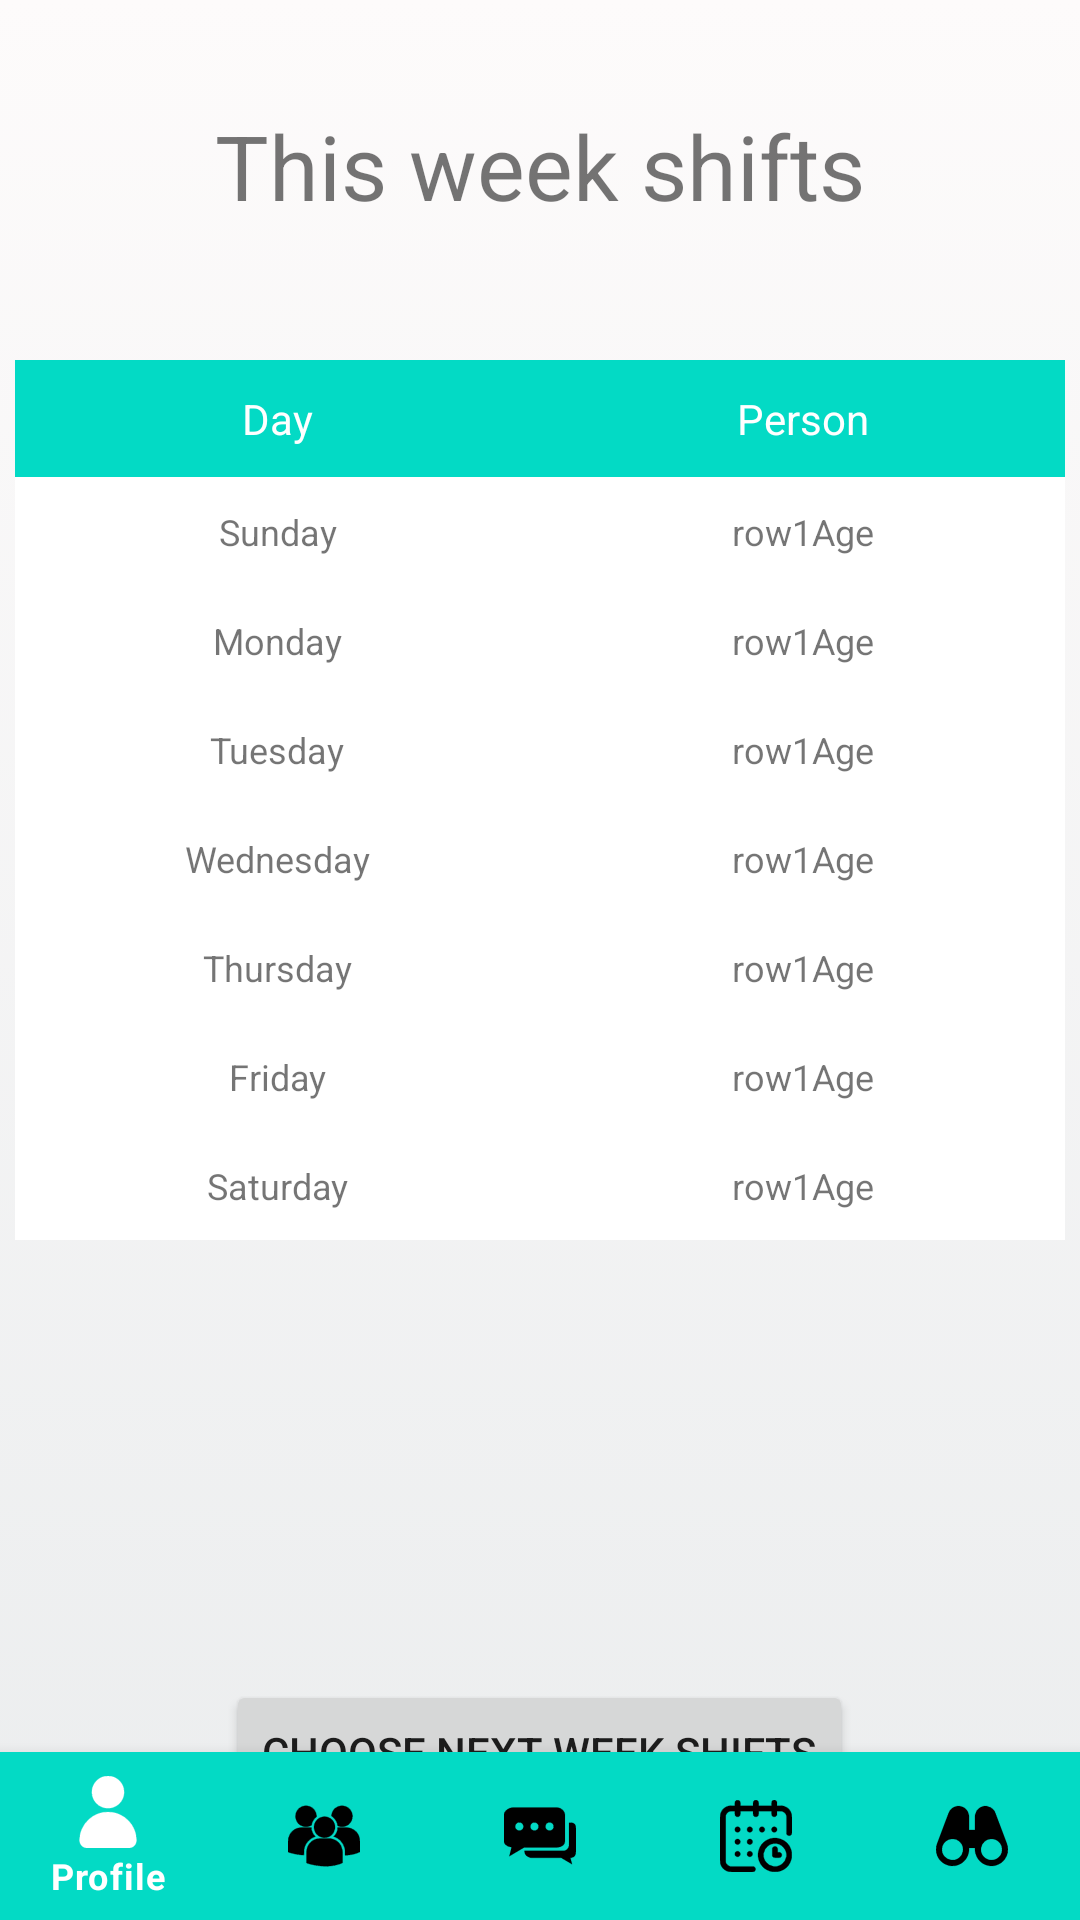

Write the Android layout XML for this screen, with the resource values it uses.
<!-- AndroidManifest.xml: application theme Theme.HelloPuppy -->
<!-- res/layout/activity_schedule.xml -->
<?xml version="1.0" encoding="utf-8"?>
<RelativeLayout xmlns:android="http://schemas.android.com/apk/res/android"
    xmlns:app="http://schemas.android.com/apk/res-auto"
    xmlns:tools="http://schemas.android.com/tools"
    android:layout_width="match_parent"
    android:layout_height="match_parent"
    tools:context=".Schedule"
    android:background="@drawable/gradient_background">


    <Button
        android:id="@+id/choose_shifts"
        android:layout_width="wrap_content"
        android:layout_height="wrap_content"
        android:layout_centerHorizontal="true"
        android:layout_marginTop="560dp"
        android:text="Choose next week shifts" />


    <TextView
        android:layout_width="wrap_content"
        android:layout_height="wrap_content"
        android:text="This week shifts"
        android:layout_centerHorizontal="true"
        android:textSize="30dp"
        android:id="@+id/text_title"
        android:layout_marginTop="35dp"/>
    <LinearLayout
        android:layout_width="350dp"
        android:layout_height="wrap_content"
        android:layout_centerHorizontal="true"
        android:layout_below="@+id/text_title">
    <TextView
        android:layout_width="wrap_content"
        android:layout_height="wrap_content"
        android:text="aren't available yet, please wait until Tuesday at 8pm"
        android:textSize="30dp"
        android:visibility="gone"
        android:id="@+id/not_ready_text"/>
    </LinearLayout>

    <TableLayout
        android:layout_width="350dp"
        android:layout_height="wrap_content"
        android:background="@color/white"
        android:layout_centerHorizontal="true"
        android:layout_marginTop="120dp"
        android:id="@+id/table_layout"
        >

        
        <TableRow
            android:background="@color/purple_500">

            <TextView android:layout_width="0dp"
                android:layout_height="wrap_content"
                android:text="Day"
                android:textColor="@color/white"
                android:padding="10sp"
                android:textSize="14sp"
                android:layout_weight="4"
                android:gravity="center_horizontal"
                />
            <TextView android:layout_width="0dp"
                android:layout_height="wrap_content"
                android:text="Person"
                android:textColor="@color/white"
                android:padding="10sp"
                android:textSize="14sp"
                android:layout_weight="4"
                android:gravity="center_horizontal"
                />

        </TableRow>

        <TableRow>
            <TextView android:layout_width="0dp"
                android:layout_height="wrap_content"
                android:text="Sunday"
                android:padding="10sp"
                android:textSize="12sp"
                android:layout_weight="4"
                android:gravity="center_horizontal"
                android:id="@+id/row1_day"
                />
            <TextView android:layout_width="0dp"
                android:layout_height="wrap_content"
                android:text="row1Age"
                android:padding="10sp"
                android:textSize="12sp"
                android:layout_weight="4"
                android:gravity="center_horizontal"
                android:id="@+id/row1_name"
                />
        </TableRow>
        <TableRow>
            <TextView android:layout_width="0dp"
                android:layout_height="wrap_content"
                android:text="Monday"
                android:padding="10sp"
                android:textSize="12sp"
                android:layout_weight="4"
                android:gravity="center_horizontal"
                android:id="@+id/row2_day"
                />
            <TextView android:layout_width="0dp"
                android:layout_height="wrap_content"
                android:text="row1Age"
                android:padding="10sp"
                android:textSize="12sp"
                android:layout_weight="4"
                android:gravity="center_horizontal"
                android:id="@+id/row2_name"
                />
        </TableRow>
        <TableRow>
            <TextView android:layout_width="0dp"
                android:layout_height="wrap_content"
                android:text="Tuesday"
                android:padding="10sp"
                android:textSize="12sp"
                android:layout_weight="4"
                android:gravity="center_horizontal"
                android:id="@+id/row3_day"
                />
            <TextView android:layout_width="0dp"
                android:layout_height="wrap_content"
                android:text="row1Age"
                android:padding="10sp"
                android:textSize="12sp"
                android:layout_weight="4"
                android:gravity="center_horizontal"
                android:id="@+id/row3_name"
                />
        </TableRow>
        <TableRow>
            <TextView android:layout_width="0dp"
                android:layout_height="wrap_content"
                android:text="Wednesday"
                android:padding="10sp"
                android:textSize="12sp"
                android:layout_weight="4"
                android:gravity="center_horizontal"
                android:id="@+id/row4_day"
                />
            <TextView android:layout_width="0dp"
                android:layout_height="wrap_content"
                android:text="row1Age"
                android:padding="10sp"
                android:textSize="12sp"
                android:layout_weight="4"
                android:gravity="center_horizontal"
                android:id="@+id/row4_name"
                />
        </TableRow>
        <TableRow>
            <TextView android:layout_width="0dp"
                android:layout_height="wrap_content"
                android:text="Thursday"
                android:padding="10sp"
                android:textSize="12sp"
                android:layout_weight="4"
                android:gravity="center_horizontal"
                android:id="@+id/row5_day"
                />
            <TextView android:layout_width="0dp"
                android:layout_height="wrap_content"
                android:text="row1Age"
                android:padding="10sp"
                android:textSize="12sp"
                android:layout_weight="4"
                android:gravity="center_horizontal"
                android:id="@+id/row5_name"
                />
        </TableRow>
        <TableRow>
            <TextView android:layout_width="0dp"
                android:layout_height="wrap_content"
                android:text="Friday"
                android:padding="10sp"
                android:textSize="12sp"
                android:layout_weight="4"
                android:gravity="center_horizontal"
                android:id="@+id/row6_day"
                />
            <TextView android:layout_width="0dp"
                android:layout_height="wrap_content"
                android:text="row1Age"
                android:padding="10sp"
                android:textSize="12sp"
                android:layout_weight="4"
                android:gravity="center_horizontal"
                android:id="@+id/row6_name"
                />
        </TableRow>
        <TableRow>
            <TextView android:layout_width="0dp"
                android:layout_height="wrap_content"
                android:text="Saturday"
                android:padding="10sp"
                android:textSize="12sp"
                android:layout_weight="4"
                android:gravity="center_horizontal"
                android:id="@+id/row7_day"
                />
            <TextView android:layout_width="0dp"
                android:layout_height="wrap_content"
                android:text="row1Age"
                android:padding="10sp"
                android:textSize="12sp"
                android:layout_weight="4"
                android:gravity="center_horizontal"
                android:id="@+id/row7_name"
                />
        </TableRow>

    </TableLayout>

























    <com.google.android.material.bottomnavigation.BottomNavigationView
        android:layout_width="match_parent"
        android:layout_height="wrap_content"
        android:id="@+id/bottom_navigator"
        app:itemBackground="@color/purple_500"
        app:itemTextColor="@drawable/serlector"
        app:itemIconTint="@drawable/serlector"
        app:menu="@menu/menu"
        android:layout_alignParentBottom="true"
        />

</RelativeLayout>
<!-- resources referenced by this layout -->
<resources>
  <color name="purple_500">#FF03DAC5</color>
  <color name="white">#FFFFFFFF</color>
  <!-- drawable gradient_background (drawable) -->
  <?xml version="1.0" encoding="utf-8"?>
  <selector xmlns:android="http://schemas.android.com/apk/res/android">
  
      <item>
  
          <shape>
  
              <gradient android:angle="90"
                  android:endColor="#fdfbfb"
                  android:startColor="#ebedee"
                  android:type="linear" />
          </shape>
  
      </item>
  
  </selector>
  <!-- drawable serlector (drawable) -->
  <?xml version="1.0" encoding="utf-8"?>
  <selector xmlns:android="http://schemas.android.com/apk/res/android">
      <item
          android:state_selected="true"
          android:drawable="@color/purple_500"
          android:color="@color/white"/>
      
      <item
          android:state_selected="false"
          android:color = "@android:color/black"/>
  </selector>
  <style name="Theme.HelloPuppy" parent="Theme.MaterialComponents.DayNight.DarkActionBar">
          
          <item name="colorPrimary">@color/teal_200</item>
          <item name="colorPrimaryVariant">@color/purple_700</item>
          <item name="colorOnPrimary">@color/white</item>
          
          <item name="colorSecondary">@color/teal_200</item>
          <item name="colorSecondaryVariant">@color/teal_700</item>
          <item name="colorOnSecondary">@color/black</item>
          
          <item name="android:statusBarColor" tools:targetApi="l">?attr/colorPrimaryVariant</item>
          
      </style>
  <color name="teal_200">#FF03DAC5</color>
  <color name="purple_700">#ff03dac5</color>
  <color name="teal_700">#FF018786</color>
  <color name="black">#FF000000</color>
</resources>
